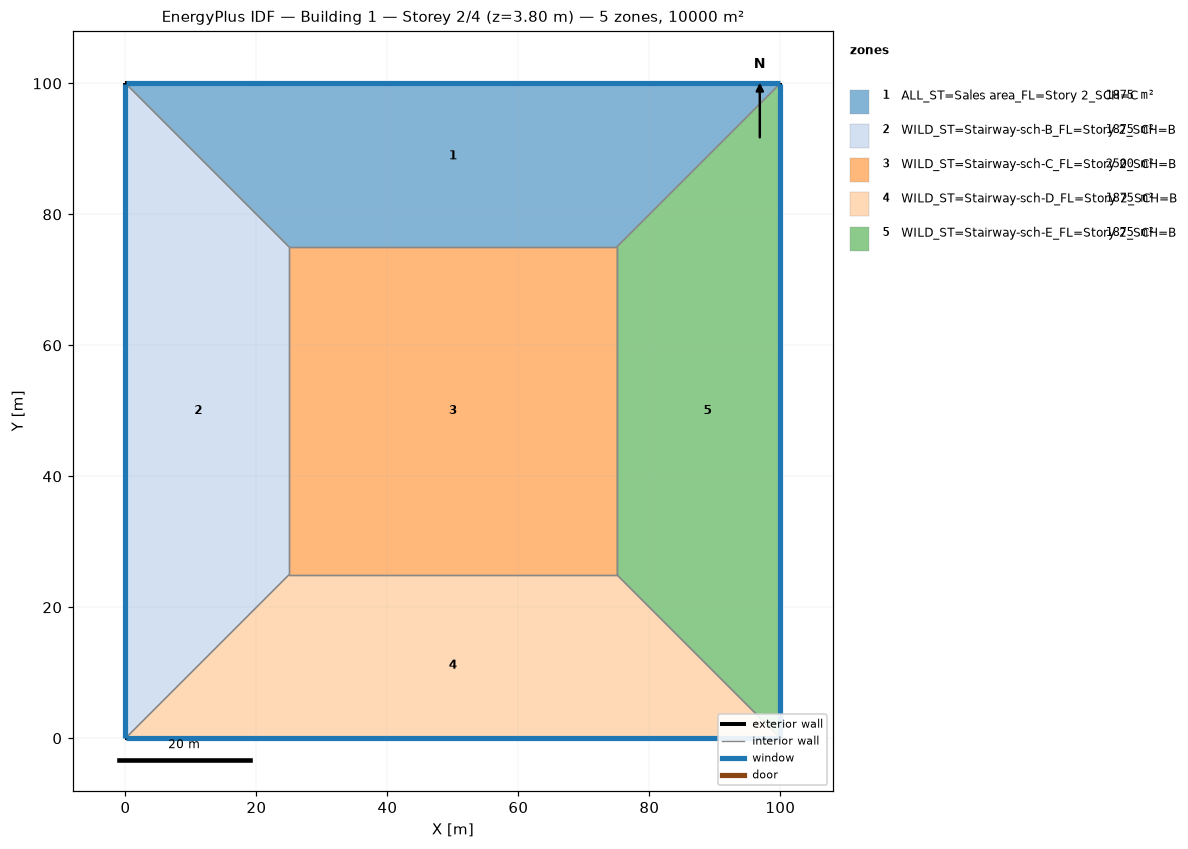
=== STOREY PLAN SPEC (per zone: floor XY polygon, exterior-wall plan segments, windows/doors) ===
zone 1: ALL_ST=Sales area_FL=Story 2_SCH=C  (1875.0 m²)
  floor: (0.00, 100.00) (100.00, 100.00) (75.00, 75.00) (25.00, 75.00)
  exterior wall: (100.00, 100.00) – (0.00, 100.00)  [100.0 m]
    window: (99.97, 100.00) – (0.03, 100.00)  [95.0 m²]
  interior walls: 3
zone 2: WILD_ST=Stairway-sch-B_FL=Story 2_SCH=B  (1875.0 m²)
  floor: (0.00, 0.00) (0.00, 100.00) (25.00, 75.00) (25.00, 25.00)
  exterior wall: (0.00, 100.00) – (0.00, 0.00)  [100.0 m]
    window: (0.00, 99.97) – (0.00, 0.03)  [95.0 m²]
  interior walls: 3
zone 3: WILD_ST=Stairway-sch-C_FL=Story 2_SCH=B  (2500.0 m²)
  floor: (25.00, 25.00) (25.00, 75.00) (75.00, 75.00) (75.00, 25.00)
  interior walls: 4
zone 4: WILD_ST=Stairway-sch-D_FL=Story 2_SCH=B  (1875.0 m²)
  floor: (100.00, 0.00) (0.00, 0.00) (25.00, 25.00) (75.00, 25.00)
  exterior wall: (0.00, 0.00) – (100.00, 0.00)  [100.0 m]
    window: (0.03, 0.00) – (99.97, 0.00)  [95.0 m²]
  interior walls: 3
zone 5: WILD_ST=Stairway-sch-E_FL=Story 2_SCH=B  (1875.0 m²)
  floor: (100.00, 100.00) (100.00, 0.00) (75.00, 25.00) (75.00, 75.00)
  exterior wall: (100.00, 0.00) – (100.00, 100.00)  [100.0 m]
    window: (100.00, 0.03) – (100.00, 99.97)  [95.0 m²]
  interior walls: 3

=== DERIVED (storey summary) ===
Building: Building 1
Storey: 2 of 4  (floor level z = 3.80 m)
Storey gross floor area: 10000.0 m²
Zones on this storey: 5
  - ALL_ST=Sales area_FL=Story 2_SCH=C: floor 1875.0 m²; exterior wall 100.0 m (380.0 m²); 1 window(s) 95.0 m²; WWR 25.0%
  - WILD_ST=Stairway-sch-B_FL=Story 2_SCH=B: floor 1875.0 m²; exterior wall 100.0 m (380.0 m²); 1 window(s) 95.0 m²; WWR 25.0%
  - WILD_ST=Stairway-sch-C_FL=Story 2_SCH=B: floor 2500.0 m²
  - WILD_ST=Stairway-sch-D_FL=Story 2_SCH=B: floor 1875.0 m²; exterior wall 100.0 m (380.0 m²); 1 window(s) 95.0 m²; WWR 25.0%
  - WILD_ST=Stairway-sch-E_FL=Story 2_SCH=B: floor 1875.0 m²; exterior wall 100.0 m (380.0 m²); 1 window(s) 95.0 m²; WWR 25.0%
Zone adjacency (shared interzone walls):
  - ALL_ST=Sales area_FL=Story 2_SCH=C ↔ WILD_ST=Stairway-sch-B_FL=Story 2_SCH=B
  - ALL_ST=Sales area_FL=Story 2_SCH=C ↔ WILD_ST=Stairway-sch-C_FL=Story 2_SCH=B
  - ALL_ST=Sales area_FL=Story 2_SCH=C ↔ WILD_ST=Stairway-sch-E_FL=Story 2_SCH=B
  - WILD_ST=Stairway-sch-B_FL=Story 2_SCH=B ↔ WILD_ST=Stairway-sch-C_FL=Story 2_SCH=B
  - WILD_ST=Stairway-sch-B_FL=Story 2_SCH=B ↔ WILD_ST=Stairway-sch-D_FL=Story 2_SCH=B
  - WILD_ST=Stairway-sch-C_FL=Story 2_SCH=B ↔ WILD_ST=Stairway-sch-D_FL=Story 2_SCH=B
  - WILD_ST=Stairway-sch-C_FL=Story 2_SCH=B ↔ WILD_ST=Stairway-sch-E_FL=Story 2_SCH=B
  - WILD_ST=Stairway-sch-D_FL=Story 2_SCH=B ↔ WILD_ST=Stairway-sch-E_FL=Story 2_SCH=B